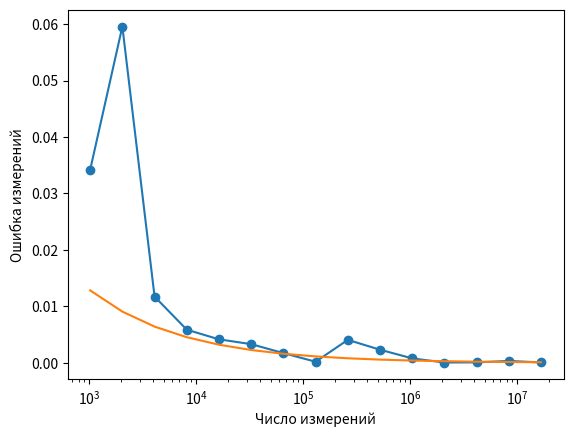

Source code (Python):
import matplotlib.pyplot as plt
import numpy as np
import math

deg = 24

points = np.random.rand(2**deg + 1, 2)
dist = np.sum((points-0.5)**2, axis = -1)
mask = dist < 0.25
count = [np.count_nonzero(mask[:2**i]) for i in range(10, deg + 1)]
pi_exp = np.array([count[i-10]/2**i * 4 for i in range(10, deg + 1)])
print(pi_exp)
error = np.abs(math.pi - pi_exp)
print(error)
def pi_error(N, pi):
    return (pi/4*(1 - pi/4) / N)**0.5
xs = [2**k for k in range (10,deg + 1)]
ys = [pi_error(x, pi_exp[-1]) for x in xs]
print(ys)
plt.scatter(xs, error)
plt.plot(xs, error)
plt.plot(xs, ys)
plt.xscale('log')
plt.xlabel('Число измерений')
plt.ylabel('Ошибка измерений')
plt.show()